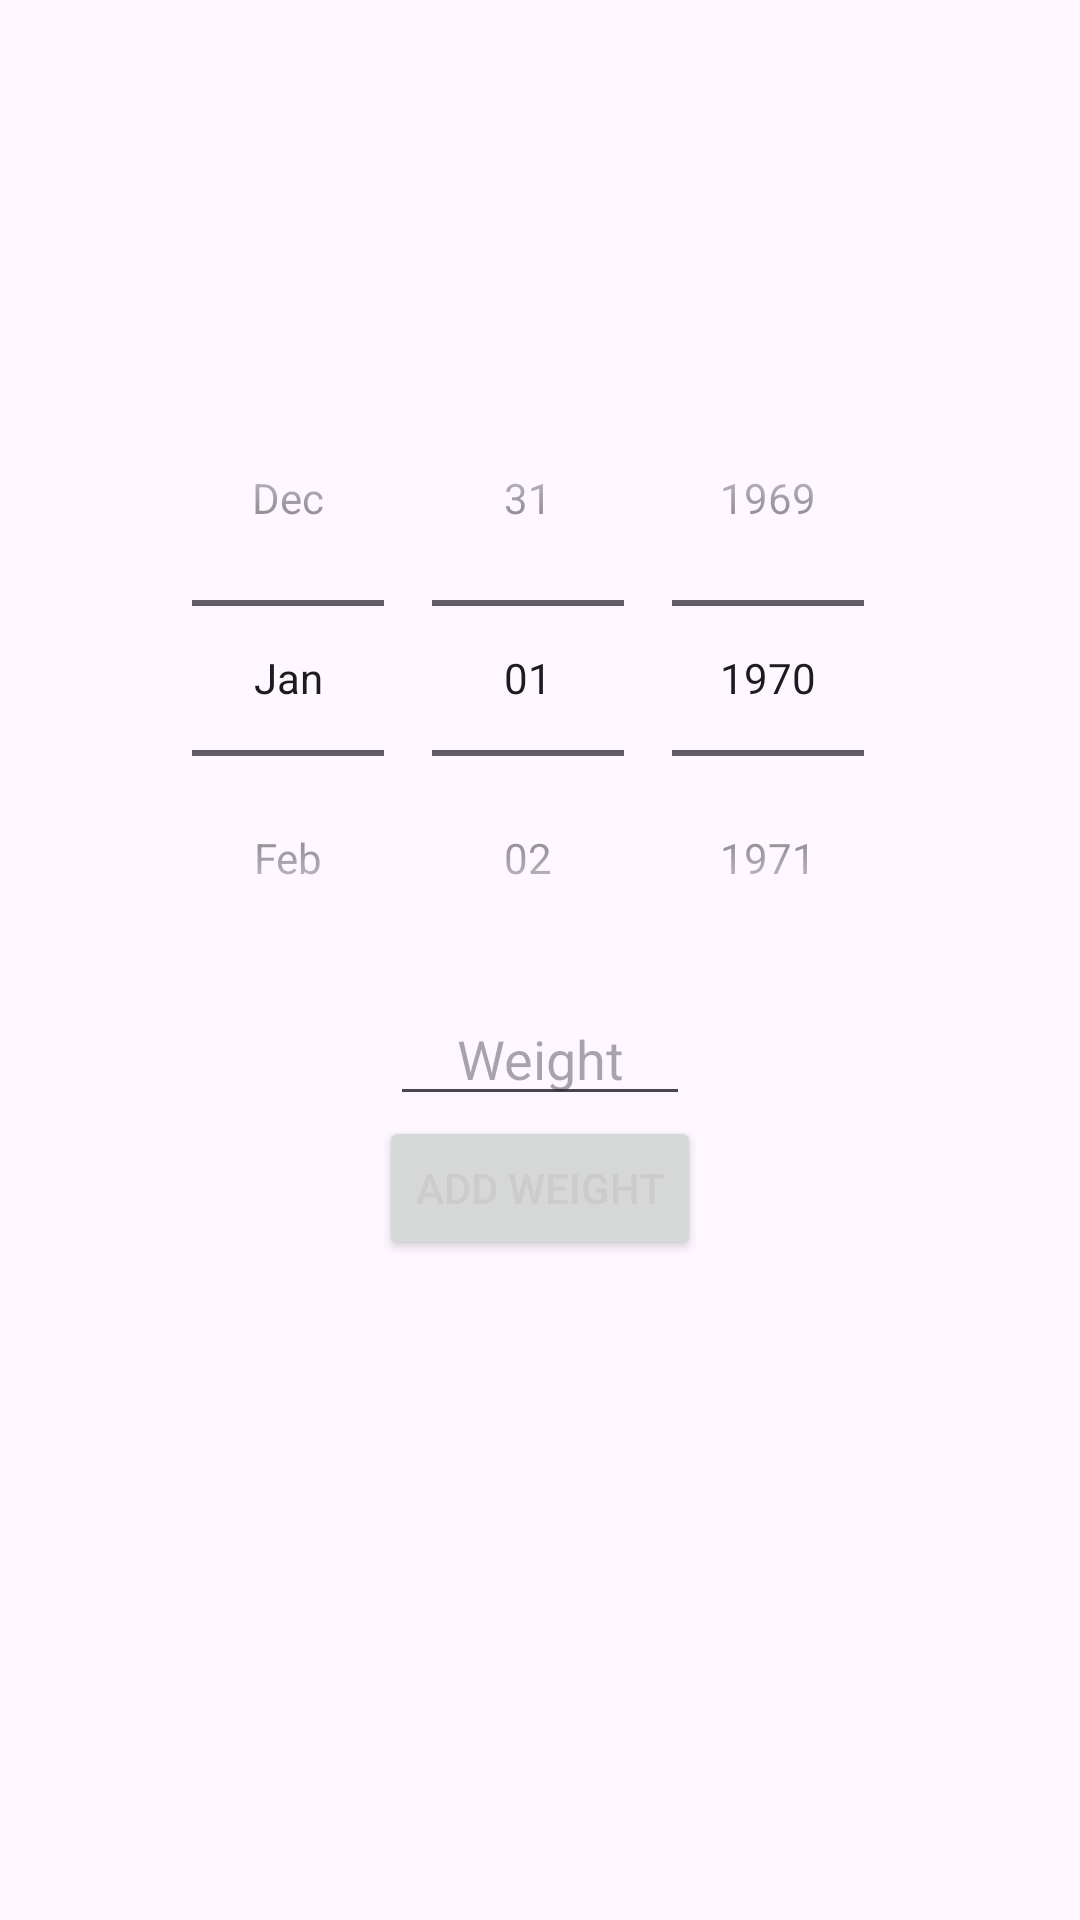

Reconstruct the res/layout file that produces this screen, plus the resources it refers to.
<!-- AndroidManifest.xml: application theme Base.Theme.SimpleWeightlossTracker -->
<!-- res/layout/fragment_second.xml -->
<?xml version="1.0" encoding="utf-8"?>
<LinearLayout xmlns:android="http://schemas.android.com/apk/res/android"
    xmlns:tools="http://schemas.android.com/tools"
    android:layout_width="match_parent"
    android:layout_height="match_parent"
    android:gravity="center"
    android:orientation="vertical"
    tools:context=".SecondFragment"
    android:paddingBottom="100dp">
    <DatePicker
        android:id="@+id/datePicker"
        android:layout_width="wrap_content"
        android:layout_height="wrap_content"
        android:calendarViewShown="false"
        android:datePickerMode="spinner"
        />

    <com.google.android.material.textfield.TextInputEditText
        android:id="@+id/weight_entry_field"
        android:layout_width="100dp"
        android:layout_height="40dp"
        android:inputType="number"
        android:hint="Weight"
        android:textAlignment="center"

        />
    <Button
        android:id="@+id/button_second"
        android:layout_width="wrap_content"
        android:layout_height="wrap_content"
        android:text="Add Weight"
        android:textColor="@color/light_grey"

        />

</LinearLayout>
<!-- resources referenced by this layout -->
<resources>
  <color name="light_grey">#CCCCCC</color>
  <style name="Base.Theme.SimpleWeightlossTracker" parent="Theme.Material3.DayNight.NoActionBar">
          
          
          <item name="colorPrimary">@color/md_theme_dark_primaryContainer</item>
          <item name="colorPrimaryDark">#1976D2</item>
          <item name="colorAccent">#FF4081</item>
          <item name="colorOnPrimary">@color/md_theme_dark_onPrimary</item>
          <item name="colorPrimaryContainer">@color/md_theme_dark_primaryContainer</item>
          <item name="colorOnPrimaryContainer">@color/md_theme_dark_onPrimaryContainer</item>
          <item name="colorOnSurface">@color/md_theme_dark_onSurface</item>
          <item name="android:textAppearance">@style/ComicSansTextAppearance</item>
  
  
      </style>
  <color name="md_theme_dark_primaryContainer">#4F378B</color>
  <color name="md_theme_dark_onPrimary">#381E72</color>
  <color name="md_theme_dark_onPrimaryContainer">#EADDFF</color>
  <color name="md_theme_dark_onSurface">#E6E1E5</color>
  <style name="ComicSansTextAppearance">
          <item name="android:fontFamily">cursive</item>
      </style>
</resources>
